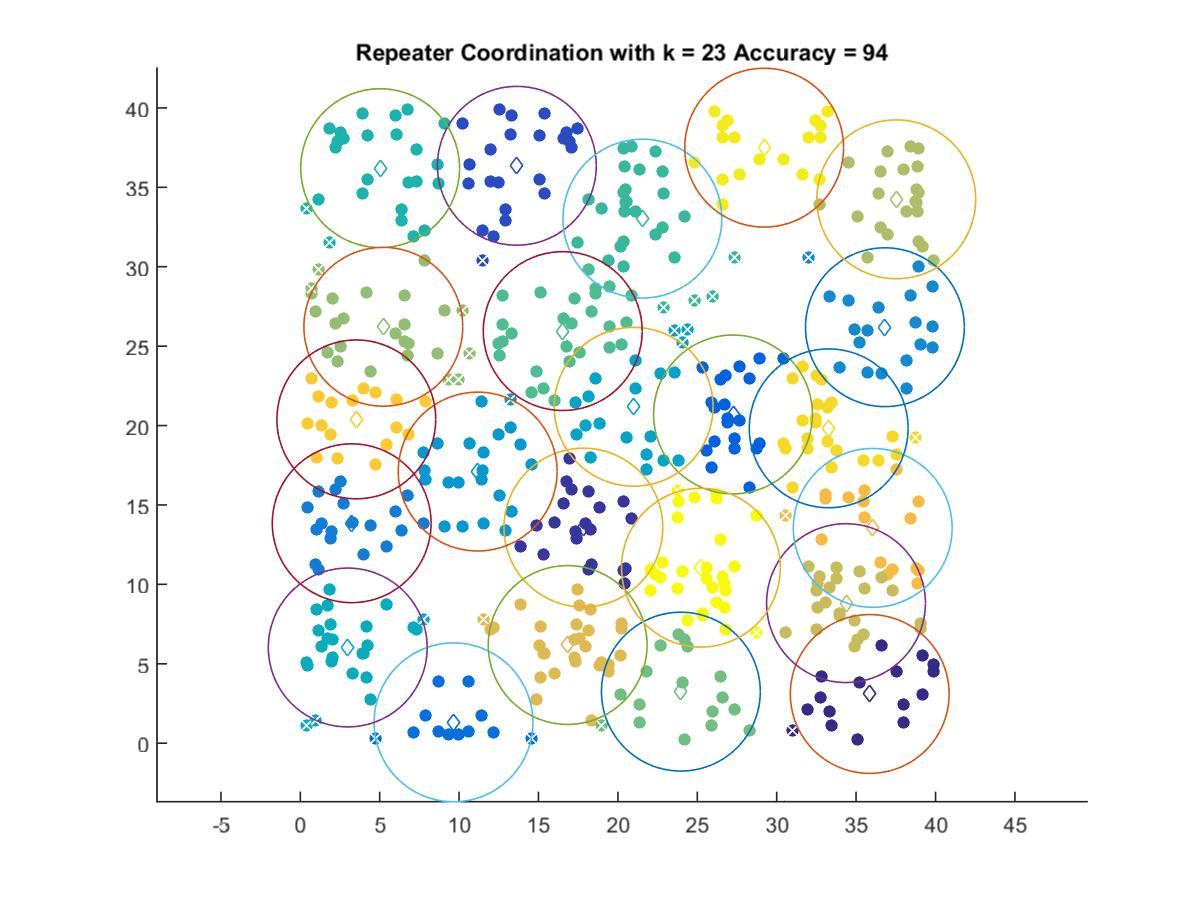

The file beside this chart, header and first rows:
35.858, 3.0968
17.83, 13.57
13.64, 36.36
27.25, 20.7
9.649, 1.311
3.237, 13.85
36.81, 26.19
11.17, 17.1
20.99, 21.18
2.988, 6.024
5.028, 36.21
21.54, 33.03
16.53, 25.95
23.97, 3.245
5.229, 26.22
37.53, 34.25
34.36, 8.818
16.84, 6.181
36.05, 13.56
3.528, 20.39
33.27, 19.82
29.21, 37.5
25.23, 11.05
